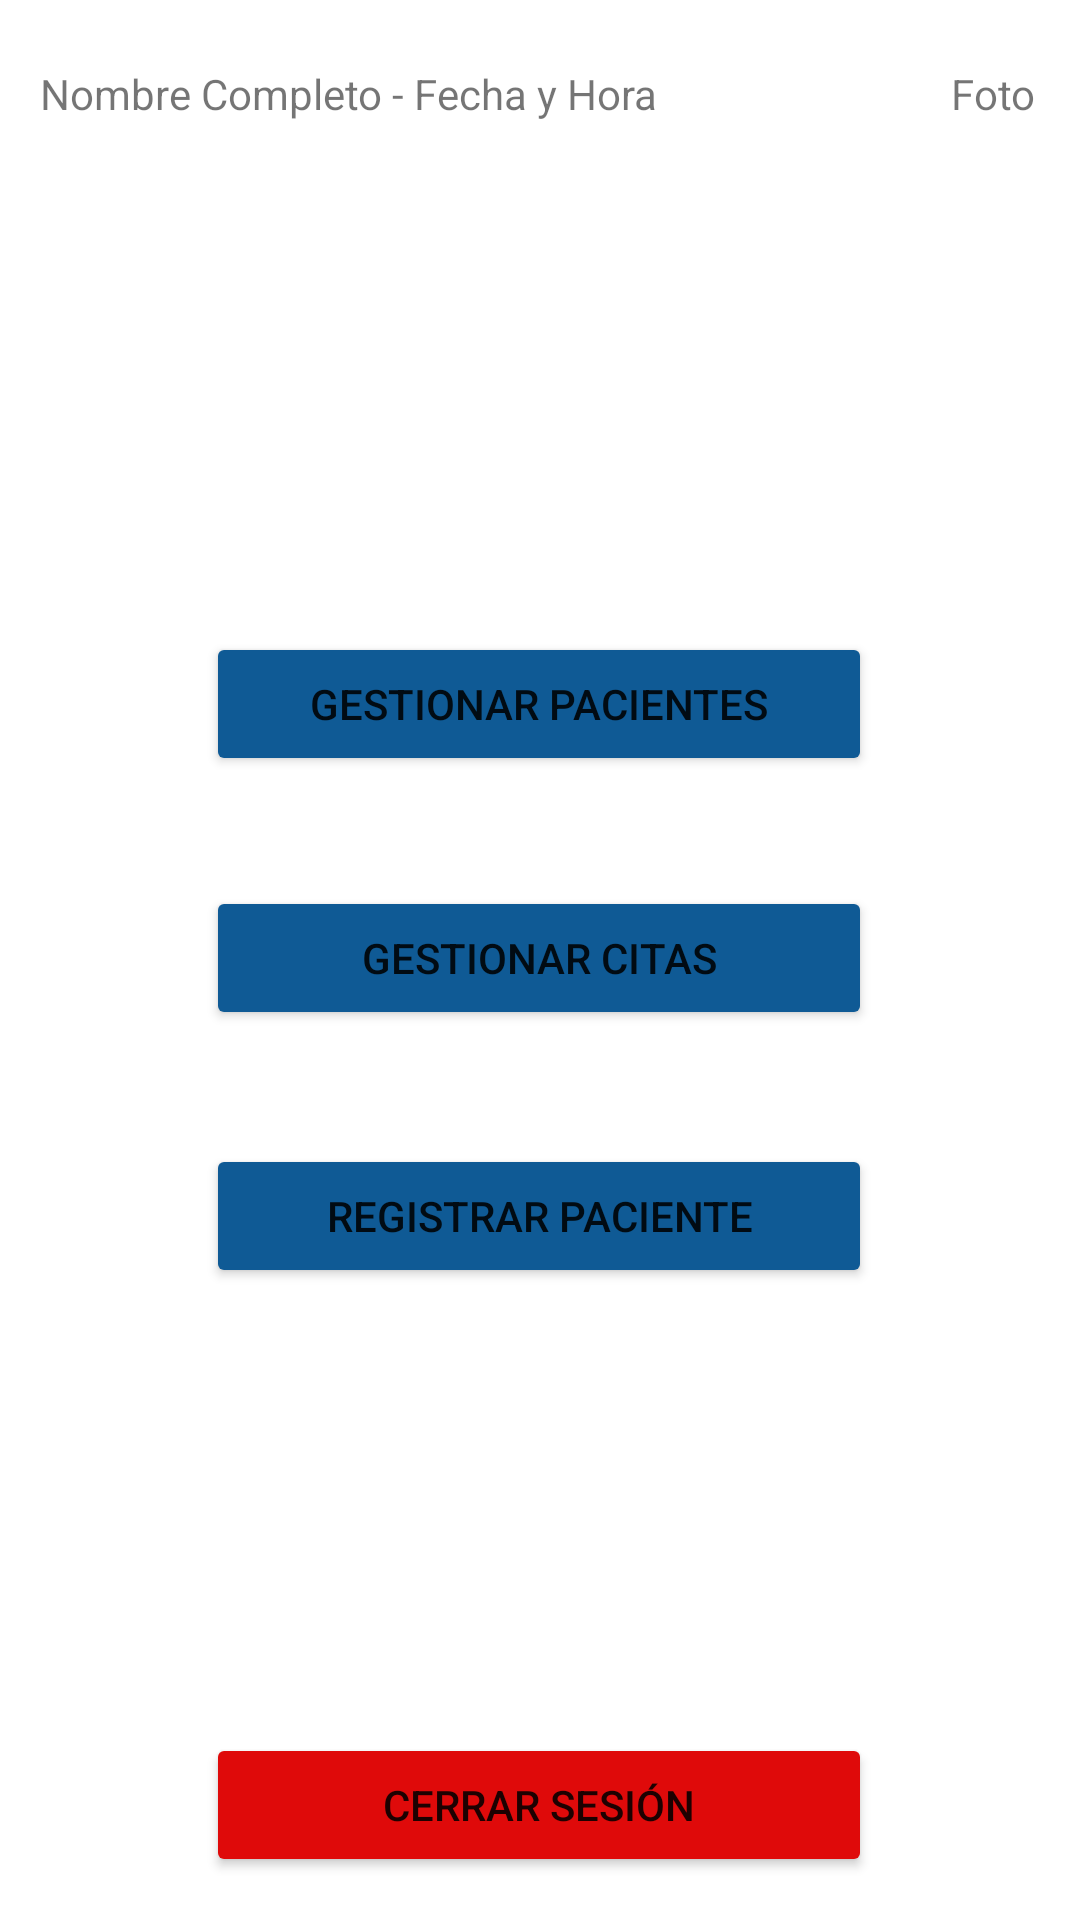

Write the Android layout XML for this screen, with the resource values it uses.
<!-- AndroidManifest.xml: application theme Theme.CORDOBASMILECLINIC -->
<!-- res/layout/activity_ventana_admin.xml -->
<?xml version="1.0" encoding="utf-8"?>
<androidx.constraintlayout.widget.ConstraintLayout xmlns:android="http://schemas.android.com/apk/res/android"
    xmlns:app="http://schemas.android.com/apk/res-auto"
    xmlns:tools="http://schemas.android.com/tools"
    android:layout_width="match_parent"
    android:layout_height="match_parent"
    tools:context=".VentanaAdmin">

    <Button
        android:id="@+id/button3"
        android:layout_width="222dp"
        android:layout_height="48dp"
        android:backgroundTint="#0F5A95"
        android:text="REGISTRAR PACIENTE"
        app:layout_constraintBottom_toBottomOf="parent"
        app:layout_constraintEnd_toEndOf="parent"
        app:layout_constraintHorizontal_bias="0.497"
        app:layout_constraintStart_toStartOf="parent"
        app:layout_constraintTop_toTopOf="parent"
        app:layout_constraintVertical_bias="0.644" />

    <Button
        android:id="@+id/button2"
        android:layout_width="222dp"
        android:layout_height="48dp"
        android:backgroundTint="#0F5A95"
        android:text="GESTIONAR CITAS"
        app:layout_constraintBottom_toBottomOf="parent"
        app:layout_constraintEnd_toEndOf="parent"
        app:layout_constraintHorizontal_bias="0.497"
        app:layout_constraintStart_toStartOf="parent"
        app:layout_constraintTop_toTopOf="parent"
        app:layout_constraintVertical_bias="0.499" />

    <Button
        android:id="@+id/button"
        android:layout_width="222dp"
        android:layout_height="48dp"
        android:backgroundTint="#0F5A95"
        android:text="GESTIONAR PACIENTES"
        app:layout_constraintBottom_toBottomOf="parent"
        app:layout_constraintEnd_toEndOf="parent"
        app:layout_constraintHorizontal_bias="0.497"
        app:layout_constraintStart_toStartOf="parent"
        app:layout_constraintTop_toTopOf="parent"
        app:layout_constraintVertical_bias="0.356" />

    <Button
        android:id="@+id/button4"
        android:layout_width="222dp"
        android:layout_height="48dp"
        android:backgroundTint="#DF0A0A"
        android:text="CERRAR SESIÓN"
        app:layout_constraintBottom_toBottomOf="parent"
        app:layout_constraintEnd_toEndOf="parent"
        app:layout_constraintHorizontal_bias="0.497"
        app:layout_constraintStart_toStartOf="parent"
        app:layout_constraintTop_toTopOf="parent"
        app:layout_constraintVertical_bias="0.976" />

    <TextView
        android:id="@+id/textView2"
        android:layout_width="wrap_content"
        android:layout_height="wrap_content"
        android:text="Nombre Completo - Fecha y Hora"
        app:layout_constraintBottom_toBottomOf="parent"
        app:layout_constraintEnd_toEndOf="parent"
        app:layout_constraintHorizontal_bias="0.086"
        app:layout_constraintStart_toStartOf="parent"
        app:layout_constraintTop_toTopOf="parent"
        app:layout_constraintVertical_bias="0.035" />

    <TextView
        android:id="@+id/textView3"
        android:layout_width="wrap_content"
        android:layout_height="wrap_content"
        android:text="Foto"
        app:layout_constraintBottom_toBottomOf="parent"
        app:layout_constraintEnd_toEndOf="parent"
        app:layout_constraintHorizontal_bias="0.956"
        app:layout_constraintStart_toStartOf="parent"
        app:layout_constraintTop_toTopOf="parent"
        app:layout_constraintVertical_bias="0.035" />

    <androidx.constraintlayout.widget.Barrier
        android:layout_width="wrap_content"
        android:layout_height="wrap_content"
        app:barrierDirection="top"
        tools:layout_editor_absoluteX="80dp"
        tools:layout_editor_absoluteY="75dp" />

</androidx.constraintlayout.widget.ConstraintLayout>
<!-- resources referenced by this layout -->
<resources>
  <style name="Theme.CORDOBASMILECLINIC" parent="Theme.MaterialComponents.DayNight.DarkActionBar">
          
          <item name="colorPrimary">@color/purple_500</item>
          <item name="colorPrimaryVariant">@color/purple_700</item>
          <item name="colorOnPrimary">@color/white</item>
          
          <item name="colorSecondary">@color/teal_200</item>
          <item name="colorSecondaryVariant">@color/teal_700</item>
          <item name="colorOnSecondary">@color/black</item>
          
          <item name="android:statusBarColor">?attr/colorPrimaryVariant</item>
          
      </style>
  <!-- not gathered from this repository: default colours our renderer supplied (Android Studio template values) -->
  <color name="purple_500">#FF6200EE</color>
  <color name="purple_700">#FF3700B3</color>
  <color name="teal_200">#FF03DAC5</color>
  <color name="teal_700">#FF018786</color>
  <color name="black">#FF000000</color>
  <color name="white">#FFFFFFFF</color>
</resources>
